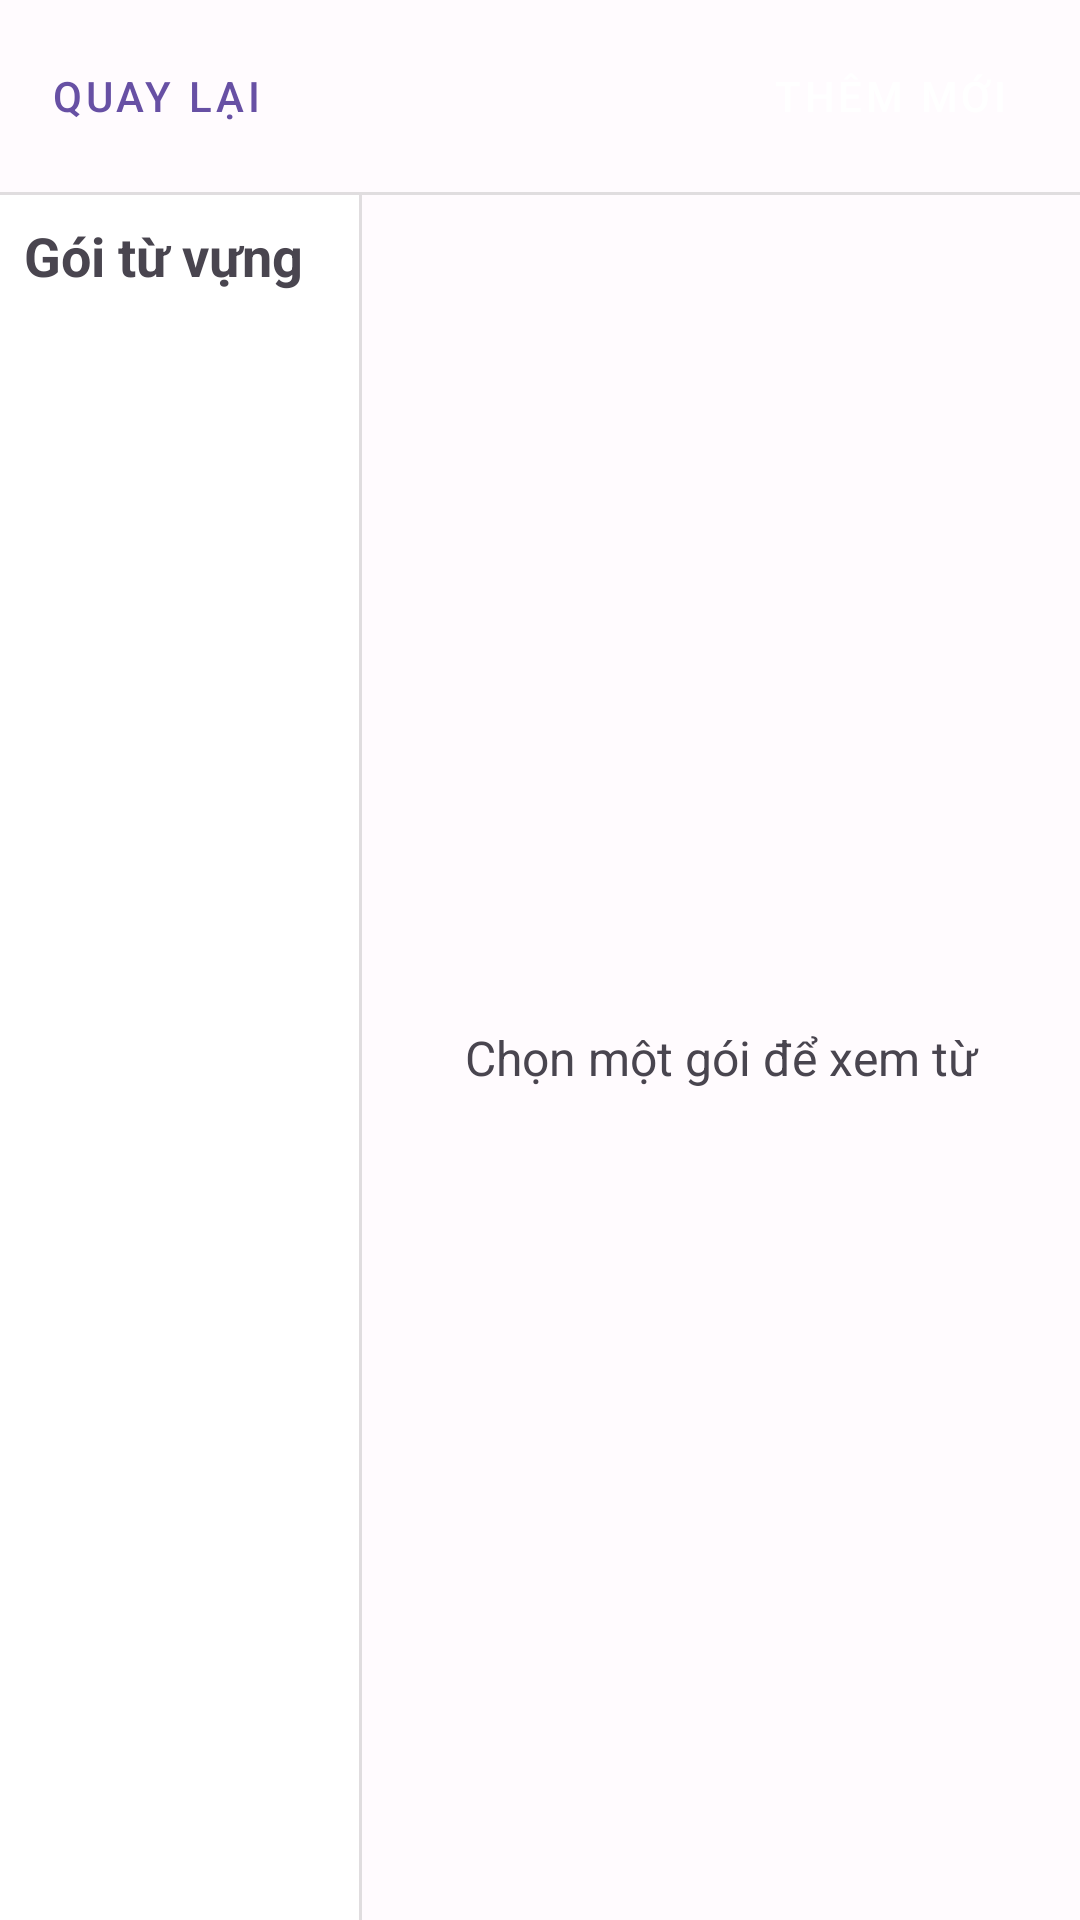

Here is an Android app screen rendered from its layout file. Give the layout XML and the strings, colors and styles it references.
<!-- AndroidManifest.xml: application theme Theme.Learning_english -->
<!-- res/layout/activity_vocabulary_list.xml -->
<?xml version="1.0" encoding="utf-8"?>
<androidx.constraintlayout.widget.ConstraintLayout xmlns:android="http://schemas.android.com/apk/res/android"
    xmlns:app="http://schemas.android.com/apk/res-auto"
    xmlns:tools="http://schemas.android.com/tools"
    android:layout_width="match_parent"
    android:layout_height="match_parent"
    tools:context=".activity.VocabularyListActivity">

    <LinearLayout
        android:id="@+id/layout_header_buttons"
        android:layout_width="0dp"
        android:layout_height="wrap_content"
        android:orientation="horizontal"
        android:paddingStart="8dp"
        android:paddingEnd="8dp"
        android:paddingTop="8dp"
        android:gravity="center_vertical"
        app:layout_constraintTop_toTopOf="parent"
        app:layout_constraintStart_toStartOf="parent"
        app:layout_constraintEnd_toEndOf="parent">

        <Button
            android:id="@+id/button_back"
            style="@style/Widget.MaterialComponents.Button.TextButton.Icon"
            android:layout_width="wrap_content"
            android:layout_height="wrap_content"
            android:text="@string/back"
            app:icon="@drawable/ic_previous" />

        <View
            android:layout_width="0dp"
            android:layout_height="0dp"
            android:layout_weight="1" />

        <Button
            android:id="@+id/button_add_package"
            style="@style/Widget.MaterialComponents.Button.Icon"
            android:layout_width="wrap_content"
            android:layout_height="wrap_content"
            android:text="@string/add_new"
            app:icon="@android:drawable/ic_input_add" />

    </LinearLayout>

    <View
        android:id="@+id/divider_header"
        android:layout_width="0dp"
        android:layout_height="1dp"
        android:background="?android:attr/listDivider"
        app:layout_constraintTop_toBottomOf="@id/layout_header_buttons"
        app:layout_constraintStart_toStartOf="parent"
        app:layout_constraintEnd_toEndOf="parent"
        android:layout_marginTop="8dp"/>

    <LinearLayout
        android:id="@+id/layout_content"
        android:layout_width="0dp"
        android:layout_height="0dp"
        android:orientation="horizontal"
        app:layout_constraintTop_toBottomOf="@id/divider_header"
        app:layout_constraintBottom_toBottomOf="parent"
        app:layout_constraintStart_toStartOf="parent"
        app:layout_constraintEnd_toEndOf="parent"
        android:baselineAligned="false">

        <LinearLayout
            android:layout_width="0dp"
            android:layout_height="match_parent"
            android:layout_weight="1"
            android:orientation="vertical"
            android:padding="8dp"
            android:background="?attr/colorSurfaceContainerLowest">

            <TextView
                android:layout_width="match_parent"
                android:layout_height="wrap_content"
                android:text="@string/packages_title"
                android:textSize="18sp"
                android:textStyle="bold"
                android:layout_marginBottom="8dp"/>

            <androidx.recyclerview.widget.RecyclerView
                android:id="@+id/recyclerview_package_list"
                android:layout_width="match_parent"
                android:layout_height="match_parent"
                tools:listitem="@layout/item_vocabulary_package" />
        </LinearLayout>

        <View
            android:id="@+id/divider_vertical"
            android:layout_width="1dp"
            android:layout_height="match_parent"
            android:background="?android:attr/listDivider" />

        <LinearLayout
            android:layout_width="0dp"
            android:layout_height="match_parent"
            android:layout_weight="2"
            android:orientation="vertical"
            android:padding="8dp">

            <TextView
                android:id="@+id/textview_selected_package_title"
                android:layout_width="match_parent"
                android:layout_height="wrap_content"
                android:text="@string/words_in_package_title_placeholder"
                android:textSize="18sp"
                android:textStyle="bold"
                android:layout_marginBottom="8dp"
                android:visibility="gone"
                tools:visibility="visible"/>

            <TextView
                android:id="@+id/textview_no_package_selected"
                android:layout_width="match_parent"
                android:layout_height="match_parent"
                android:gravity="center"
                android:text="@string/no_package_selected_placeholder"
                android:textSize="16sp"
                android:visibility="visible"/>


            <androidx.recyclerview.widget.RecyclerView
                android:id="@+id/recyclerview_word_list"
                android:layout_width="match_parent"
                android:layout_height="match_parent"
                android:visibility="gone"
                tools:visibility="visible"
                tools:listitem="@layout/item_word" />
        </LinearLayout>

    </LinearLayout>

    <ProgressBar
        android:id="@+id/progress_bar_vocab_list"
        style="?android:attr/progressBarStyle"
        android:layout_width="wrap_content"
        android:layout_height="wrap_content"
        android:visibility="gone"
        app:layout_constraintTop_toTopOf="@id/layout_content"
        app:layout_constraintBottom_toBottomOf="@id/layout_content"
        app:layout_constraintStart_toStartOf="@id/layout_content"
        app:layout_constraintEnd_toEndOf="@id/layout_content" />

</androidx.constraintlayout.widget.ConstraintLayout>
<!-- res/layout/item_vocabulary_package.xml (included above) -->
<?xml version="1.0" encoding="utf-8"?>
<LinearLayout xmlns:android="http://schemas.android.com/apk/res/android"
    xmlns:tools="http://schemas.android.com/tools"
    android:id="@+id/package_item_layout"
    android:layout_width="match_parent"
    android:layout_height="wrap_content"
    android:orientation="horizontal"
    android:paddingTop="10dp"
    android:paddingBottom="10dp"
    android:paddingStart="8dp"
    android:paddingEnd="8dp"
    android:gravity="center_vertical"
    android:background="?android:attr/selectableItemBackground"
    android:clickable="true"
    android:focusable="true">

    <CheckBox
        android:id="@+id/checkbox_package"
        android:layout_width="wrap_content"
        android:layout_height="wrap_content"
        android:layout_marginEnd="8dp"
        android:layout_gravity="center_vertical"
        />

    <TextView
        android:id="@+id/textview_package_name"
        android:layout_width="0dp"
        android:layout_height="wrap_content"
        android:layout_weight="1"
        android:textSize="16sp"
        android:textColor="?android:attr/textColorPrimary"
        android:maxLines="1"
        android:ellipsize="end"
        tools:text="Default Package" />

</LinearLayout>
<!-- res/layout/item_word.xml (included above) -->
<?xml version="1.0" encoding="utf-8"?>
<LinearLayout xmlns:android="http://schemas.android.com/apk/res/android"
    xmlns:tools="http://schemas.android.com/tools"
    xmlns:app="http://schemas.android.com/apk/res-auto"
    android:id="@+id/item_word_layout" android:layout_width="match_parent"
    android:layout_height="wrap_content"
    android:orientation="horizontal"
    android:paddingTop="8dp"
    android:paddingBottom="8dp"
    android:paddingStart="12dp"
    android:paddingEnd="12dp"
    android:gravity="center_vertical"
    android:background="?android:attr/selectableItemBackground"> <CheckBox
    android:id="@+id/checkbox_word_item"
    android:layout_width="wrap_content"
    android:layout_height="wrap_content"
    android:layout_gravity="center_vertical"
    />
    <TextView
        android:id="@+id/textview_word_item"
        android:layout_width="0dp"
        android:layout_height="wrap_content"
        android:layout_weight="1"
        android:layout_marginStart="12dp"
        android:layout_marginEnd="8dp"
        android:layout_gravity="center_vertical"
        android:textSize="18sp"
        android:textColor="?android:attr/textColorPrimary" tools:text="Example Word" />

    <ImageButton
        android:id="@+id/button_delete_item"
        android:layout_width="wrap_content"
        android:layout_height="wrap_content"
        android:src="@drawable/ic_delete_24" android:contentDescription="@string/delete" android:background="?attr/selectableItemBackgroundBorderless" android:padding="6dp"
        app:tint="?android:attr/textColorSecondary" /> </LinearLayout>
<!-- resources referenced by this layout -->
<resources>
  <string name="add_new">Thêm mới</string>
  <string name="back">Quay lại</string>
  <string name="delete">Xóa</string>
  <string name="no_package_selected_placeholder">Chọn một gói để xem từ</string>
  <string name="packages_title">Gói từ vựng</string>
  <string name="words_in_package_title_placeholder">Từ trong gói</string>
  <style name="Theme.Learning_english" parent="Theme.Material3.DayNight.NoActionBar">
          <item name="colorPrimary">@color/light_primary</item>
          <item name="colorOnPrimary">@color/light_onPrimary</item>
          <item name="colorPrimaryContainer">@color/light_primaryContainer</item>
          <item name="colorOnPrimaryContainer">@color/light_onPrimaryContainer</item>
          <item name="colorSecondary">@color/light_secondary</item>
          <item name="colorOnSecondary">@color/light_onSecondary</item>
          <item name="colorSecondaryContainer">@color/light_secondaryContainer</item>
          <item name="colorOnSecondaryContainer">@color/light_onSecondaryContainer</item>
          <item name="colorTertiary">@color/light_tertiary</item>
          <item name="colorOnTertiary">@color/light_onTertiary</item>
          <item name="colorTertiaryContainer">@color/light_tertiaryContainer</item>
          <item name="colorOnTertiaryContainer">@color/light_onTertiaryContainer</item>
          <item name="colorError">@color/light_error</item>
          <item name="colorOnError">@color/light_onError</item>
          <item name="colorErrorContainer">@color/light_errorContainer</item>
          <item name="colorOnErrorContainer">@color/light_onErrorContainer</item>
          <item name="android:colorBackground">@color/light_background</item>
          <item name="colorOnBackground">@color/light_onBackground</item>
          <item name="colorSurface">@color/light_surface</item>
          <item name="colorOnSurface">@color/light_onSurface</item>
          <item name="colorSurfaceVariant">@color/light_surfaceVariant</item>
          <item name="colorOnSurfaceVariant">@color/light_onSurfaceVariant</item>
          <item name="colorOutline">@color/light_outline</item>
      </style>
  <color name="light_primary">#6750A4</color>
  <color name="light_onPrimary">#FFFFFF</color>
  <color name="light_primaryContainer">#EADDFF</color>
  <color name="light_onPrimaryContainer">#21005D</color>
  <color name="light_secondary">#625B71</color>
  <color name="light_onSecondary">#FFFFFF</color>
  <color name="light_secondaryContainer">#E8DEF8</color>
  <color name="light_onSecondaryContainer">#1D192B</color>
  <color name="light_tertiary">#7D5260</color>
  <color name="light_onTertiary">#FFFFFF</color>
  <color name="light_tertiaryContainer">#FFD8E4</color>
  <color name="light_onTertiaryContainer">#31111D</color>
  <color name="light_error">#B3261E</color>
  <color name="light_onError">#FFFFFF</color>
  <color name="light_errorContainer">#F9DEDC</color>
  <color name="light_onErrorContainer">#410E0B</color>
  <color name="light_background">#FFFBFE</color>
  <color name="light_onBackground">#1C1B1F</color>
  <color name="light_surface">#FFFBFE</color>
  <color name="light_onSurface">#1C1B1F</color>
  <color name="light_surfaceVariant">#E7E0EC</color>
  <color name="light_onSurfaceVariant">#49454F</color>
  <color name="light_outline">#79747E</color>
</resources>
